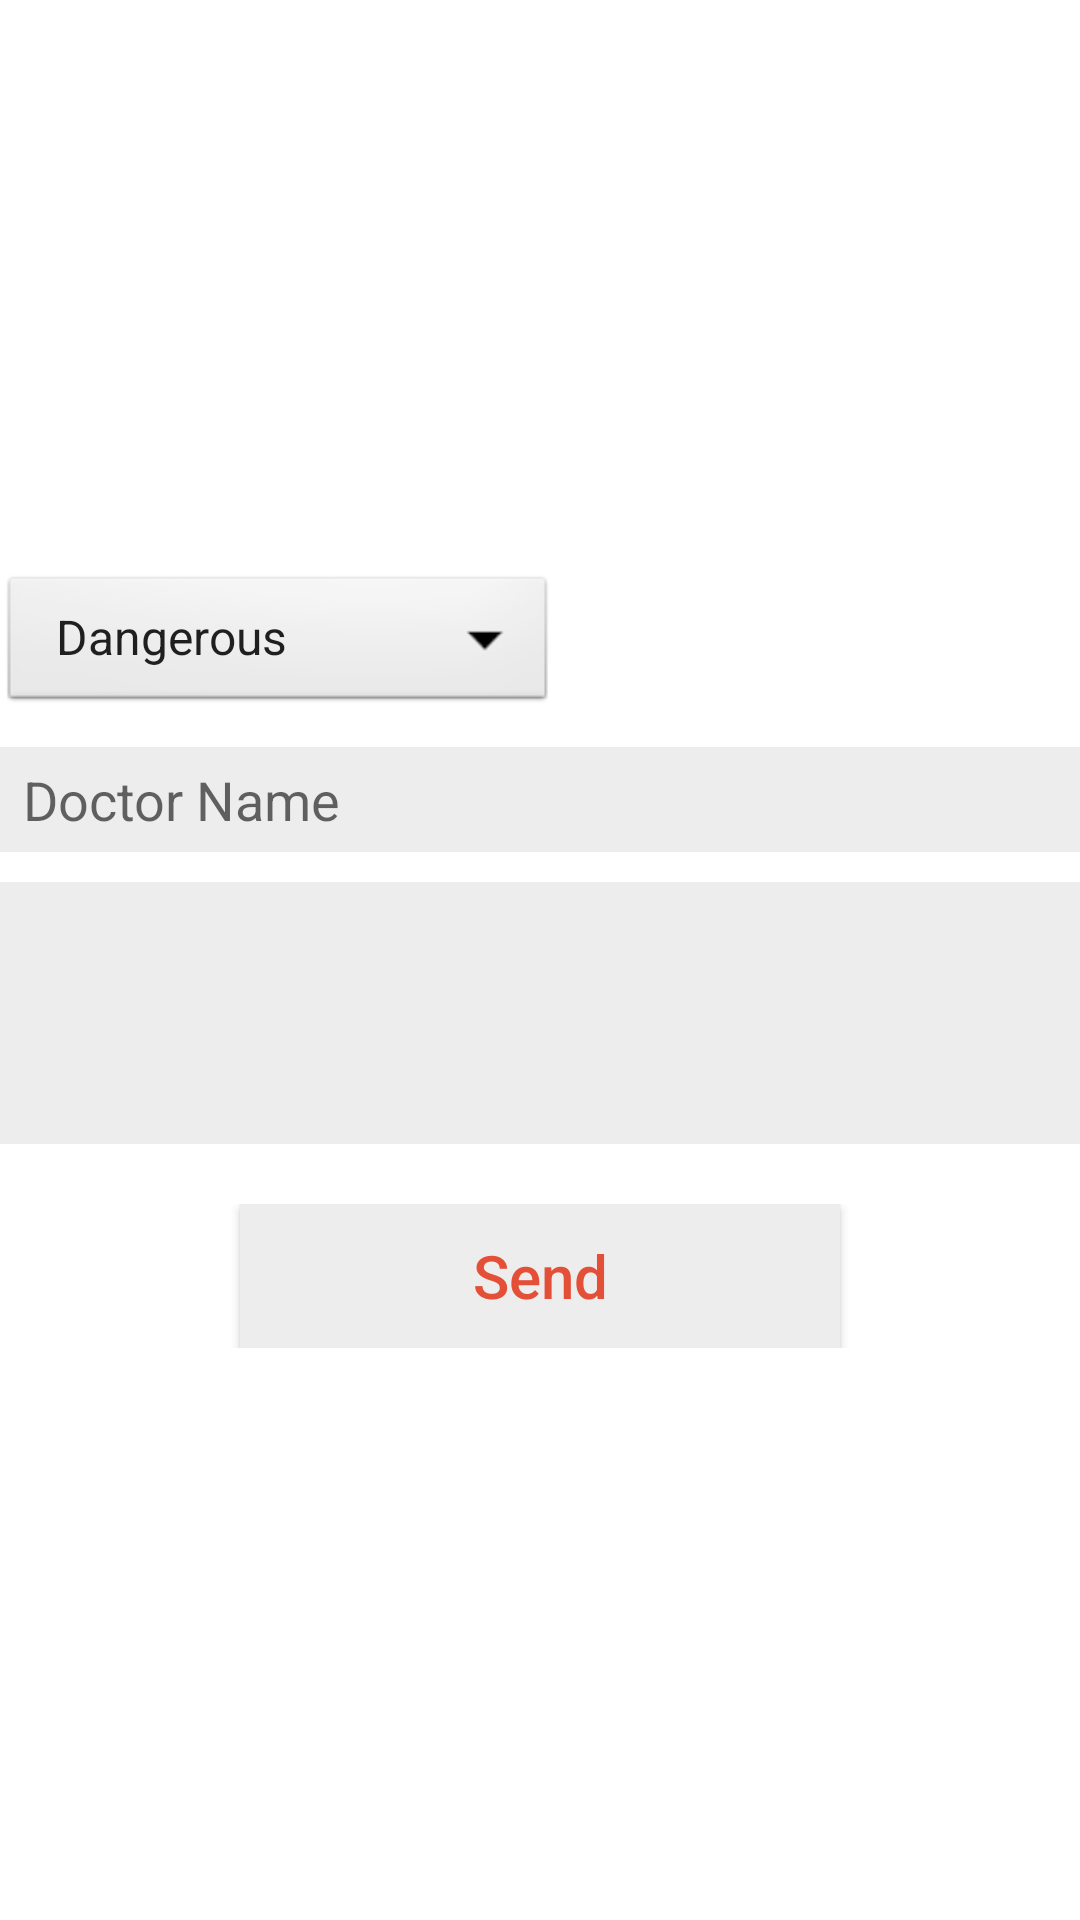

Write the Android layout XML for this screen, with the resource values it uses.
<!-- AndroidManifest.xml: application theme AppTheme -->
<!-- res/layout/make_blood_noti.xml -->
<?xml version="1.0" encoding="utf-8"?>
<LinearLayout xmlns:android="http://schemas.android.com/apk/res/android"
    android:orientation="vertical" android:layout_width="match_parent"
    android:layout_height="match_parent"
    android:layout_margin="@dimen/activity_horizontal_margin"
    android:theme="@style/Widget.AppCompat.ActionBar"
    android:background="#fff">

    <Spinner
        android:layout_width="wrap_content"
        android:layout_height="wrap_content"
        android:entries="@array/state"
        android:id="@+id/bloodsp"
        android:background="@android:drawable/btn_dropdown"
        android:spinnerMode="dropdown"/>
    <EditText
        android:layout_width="match_parent"
        android:layout_height="35dp"
        android:background="@color/colorgray"
        android:hint="@string/Doctor_Name"
        android:paddingLeft="7.5dp"
        android:id="@+id/blooddoc"
        android:textColor="@color/colorPrimary"
        android:layout_marginBottom="10dp"
        android:layout_marginTop="10dp" />

    <EditText
        android:layout_width="match_parent"
        android:layout_height="wrap_content"
        android:background="@color/colorgray"
        android:inputType="textMultiLine"
        android:paddingLeft="7.5dp"
        android:textColor="@color/colorPrimary"
        android:id="@+id/bloodcon"
        android:minLines="4"
        android:lines="15"
        android:scrollbars="vertical|horizontal"
        />
    <RelativeLayout
        android:layout_width="match_parent"
        android:layout_height="wrap_content"
        android:textAlignment="center"
        android:layout_marginTop="20dp">
        <Button
            android:layout_width="200dp"
            android:layout_height="wrap_content"
            android:text="@string/send"
            android:layout_centerHorizontal="true"
            android:textSize="20sp"
            android:textColor="@color/colorPrimary"
            android:id="@+id/bloodpost"
            android:textAllCaps="false"
            android:background="#EDEDED"
            android:layout_marginRight="5dp"/>
    </RelativeLayout>
</LinearLayout>
<!-- resources referenced by this layout -->
<resources>
  <string-array name="state">
          <item>Dangerous</item>
          <item>Medium</item>
          <item>For Blood bank</item>
      </string-array>
  <color name="colorPrimary">#E44F38</color>
  <color name="colorgray">#EDEDED</color>
  <string name="Doctor_Name">Doctor Name</string>
  <string name="send">Send</string>
  <style name="AppTheme" parent="Theme.AppCompat.Light.NoActionBar">
          
          <item name="colorPrimary">@color/colorPrimary</item>
          <item name="colorPrimaryDark">@color/colorPrimaryDark</item>
          <item name="colorAccent">@color/colorAccent</item>
          <item name="windowActionBar">false</item>
          <item name="windowNoTitle">true</item>
      </style>
  <color name="colorPrimaryDark">#fafafa</color>
  <color name="colorAccent">#333</color>
</resources>
